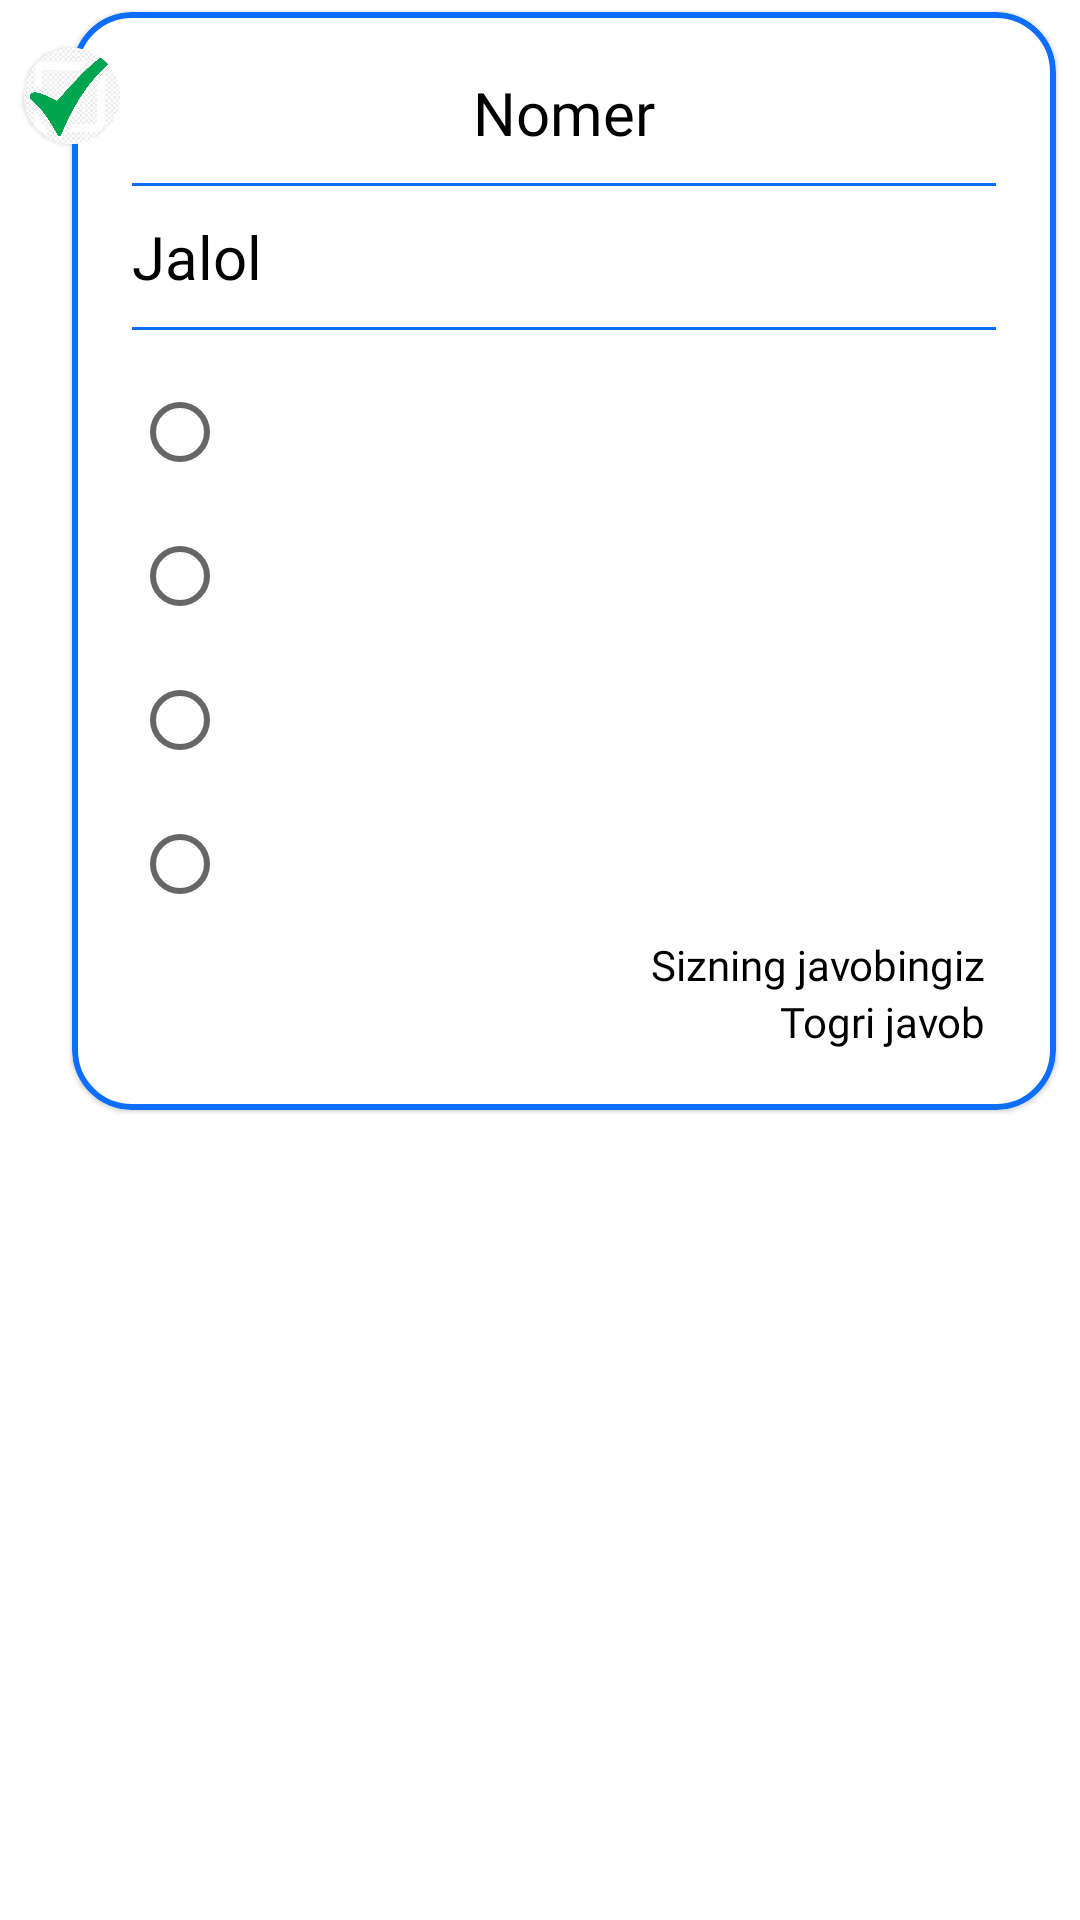

Layout XML and referenced resources for this Android screen:
<!-- AndroidManifest.xml: application theme Theme.TUITTeacherStudent -->
<!-- res/layout/layout_togri_javoblar.xml -->
<?xml version="1.0" encoding="utf-8"?>
<androidx.constraintlayout.widget.ConstraintLayout
    xmlns:android="http://schemas.android.com/apk/res/android"
    xmlns:app="http://schemas.android.com/apk/res-auto"
    android:backgroundTint="?attr/colorOnSecondary"
    android:layout_width="match_parent"
    android:layout_height="wrap_content">

    
    <com.google.android.material.card.MaterialCardView
        android:id="@+id/card_togri_javoblar"
        android:layout_marginStart="24dp"
        android:layout_marginEnd="8dp"
        android:layout_marginTop="4dp"
        android:layout_marginBottom="4dp"
        app:layout_constraintTop_toTopOf="parent"
        android:layout_width="match_parent"
        app:strokeWidth="2dp"
        app:cardCornerRadius="20dp"
        app:strokeColor="@color/base_blue"
        android:layout_height="wrap_content">


        <LinearLayout
            android:layout_width="match_parent"
            android:layout_height="match_parent"
            android:orientation="vertical"
            android:padding="20dp">
            <TextView
                android:layout_width="wrap_content"
                android:layout_height="wrap_content"
                android:id="@+id/savolNomeri"
                android:layout_gravity="center"
                android:fontFamily="@font/inter_regular"
                android:textAlignment="center"
                android:gravity="center"
                android:textColor="@color/black"
                android:textStyle="normal"
                android:textSize="20sp"
                android:text="Nomer"/>
            <View
                android:layout_width="match_parent"
                android:layout_height="1dp"
                android:background="@color/base_blue"
                android:layout_marginTop="10dp"
                android:layout_marginBottom="10dp"/>

            <TextView
                android:id="@+id/togriJavobText"
                android:text="Jalol"
                android:fontFamily="@font/inter_regular"
                android:textSize="20sp"
                android:textColor="@color/black"
                android:layout_width="wrap_content"
                android:layout_height="wrap_content"/>

            <ImageView
                android:layout_width="match_parent"
                android:layout_height="300dp"
                android:src="@drawable/load"
                android:visibility="gone"
                android:id="@+id/onlineImageResult"/>
            <View
                android:layout_width="match_parent"
                android:layout_height="1dp"
                android:background="@color/base_blue"
                android:layout_marginTop="10dp"
                android:layout_marginBottom="10dp"/>
            <RadioButton
                android:layout_width="wrap_content"
                android:layout_height="wrap_content"
                android:textColor="@color/black"
                android:id="@+id/buttonA"/>
            <RadioButton
                android:layout_width="wrap_content"
                android:layout_height="wrap_content"
                android:textColor="@color/black"
                android:id="@+id/buttonB"/>
            <RadioButton
                android:layout_width="wrap_content"
                android:layout_height="wrap_content"
                android:textColor="@color/black"
                android:id="@+id/buttonC"/>
            <RadioButton
                android:layout_width="wrap_content"
                android:layout_height="wrap_content"
                android:textColor="@color/black"
                android:id="@+id/buttonD"/>
            <TextView
                android:layout_width="wrap_content"
                android:layout_height="wrap_content"
                android:id="@+id/togriJavobKorsatish"
                android:text="Sizning javobingiz "
                android:fontFamily="@font/inter_regular"
                android:textSize="14sp"
                android:layout_gravity="end"
                android:textColor="@color/black"/>
            <TextView
                android:layout_width="wrap_content"
                android:layout_height="wrap_content"
                android:layout_gravity="end"
                android:fontFamily="@font/inter_regular"

                android:id="@+id/togriJavobKorsatish2"
                android:text="Togri javob "
                android:textSize="14sp"
                android:textColor="@color/black"/>


        </LinearLayout>

    </com.google.android.material.card.MaterialCardView>

    <com.google.android.material.card.MaterialCardView
        app:layout_constraintTop_toTopOf="parent"
        app:layout_constraintStart_toStartOf="parent"
        android:layout_width="wrap_content"
        android:layout_marginStart="8dp"
        android:layout_marginTop="16dp"
        android:backgroundTint="@color/white"
        android:background="@color/white"
        app:cardCornerRadius="18dp"
        android:layout_height="wrap_content">

        <ImageView
            android:id="@+id/callIcon"
            android:layout_width="32dp"
            android:background="@color/white"
            android:backgroundTint="@color/white"
            android:layout_height="32dp"
            android:src="@drawable/markasdone"
            />
    </com.google.android.material.card.MaterialCardView>

</androidx.constraintlayout.widget.ConstraintLayout>
<!-- resources referenced by this layout -->
<resources>
  <color name="base_blue">#0D6EFD</color>
  <color name="black">#FF000000</color>
  <color name="white">#FFFFFFFF</color>
  <!-- drawable markasdone: png bitmap (drawable-v24, 88198 bytes) -->
  <style name="Theme.TUITTeacherStudent" parent="Theme.MaterialComponents.Light.NoActionBar">
  
          <item name="colorPrimary">@color/base_blue</item>
          <item name="colorPrimaryVariant">@color/base_blue</item>
          <item name="colorOnPrimary">@color/white</item>
          
          <item name="colorSecondary">@color/base_blue</item>
          <item name="colorSecondaryVariant">@color/base_blue</item>
          <item name="colorOnSecondary">@color/black</item>
  
  
          <item name="android:windowLightStatusBar">false</item>
          <item name="android:statusBarColor" tools:targetApi="l">?attr/colorPrimary</item>
      </style>
</resources>
